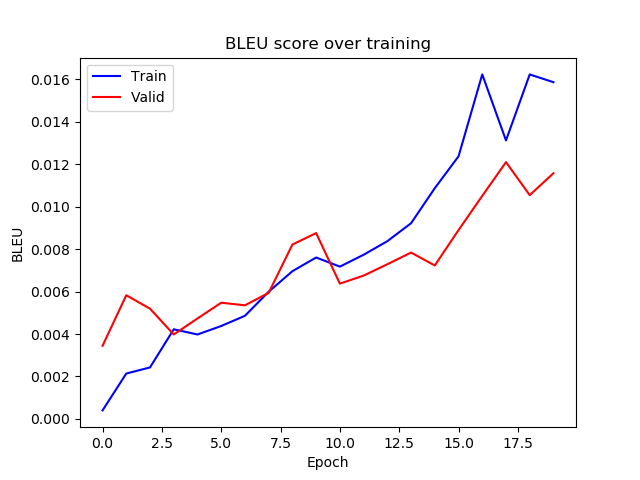

Values plotted in this chart, from the file beside it:
epoch, train_bleu, valid_bleu
0, 0.0004036, 0.003446
1, 0.002139, 0.005825
2, 0.002427, 0.005191
3, 0.004223, 0.003978
4, 0.003977, 0.004731
5, 0.004377, 0.005473
6, 0.004858, 0.005351
7, 0.005989, 0.005938
8, 0.006957, 0.008211
9, 0.007602, 0.008752
10, 0.007173, 0.006372
11, 0.007731, 0.006749
12, 0.00837, 0.007284
13, 0.009215, 0.007834
14, 0.01087, 0.007226
15, 0.01236, 0.008893
16, 0.01622, 0.0105
17, 0.01311, 0.01209
18, 0.01622, 0.01054
19, 0.01586, 0.01157
